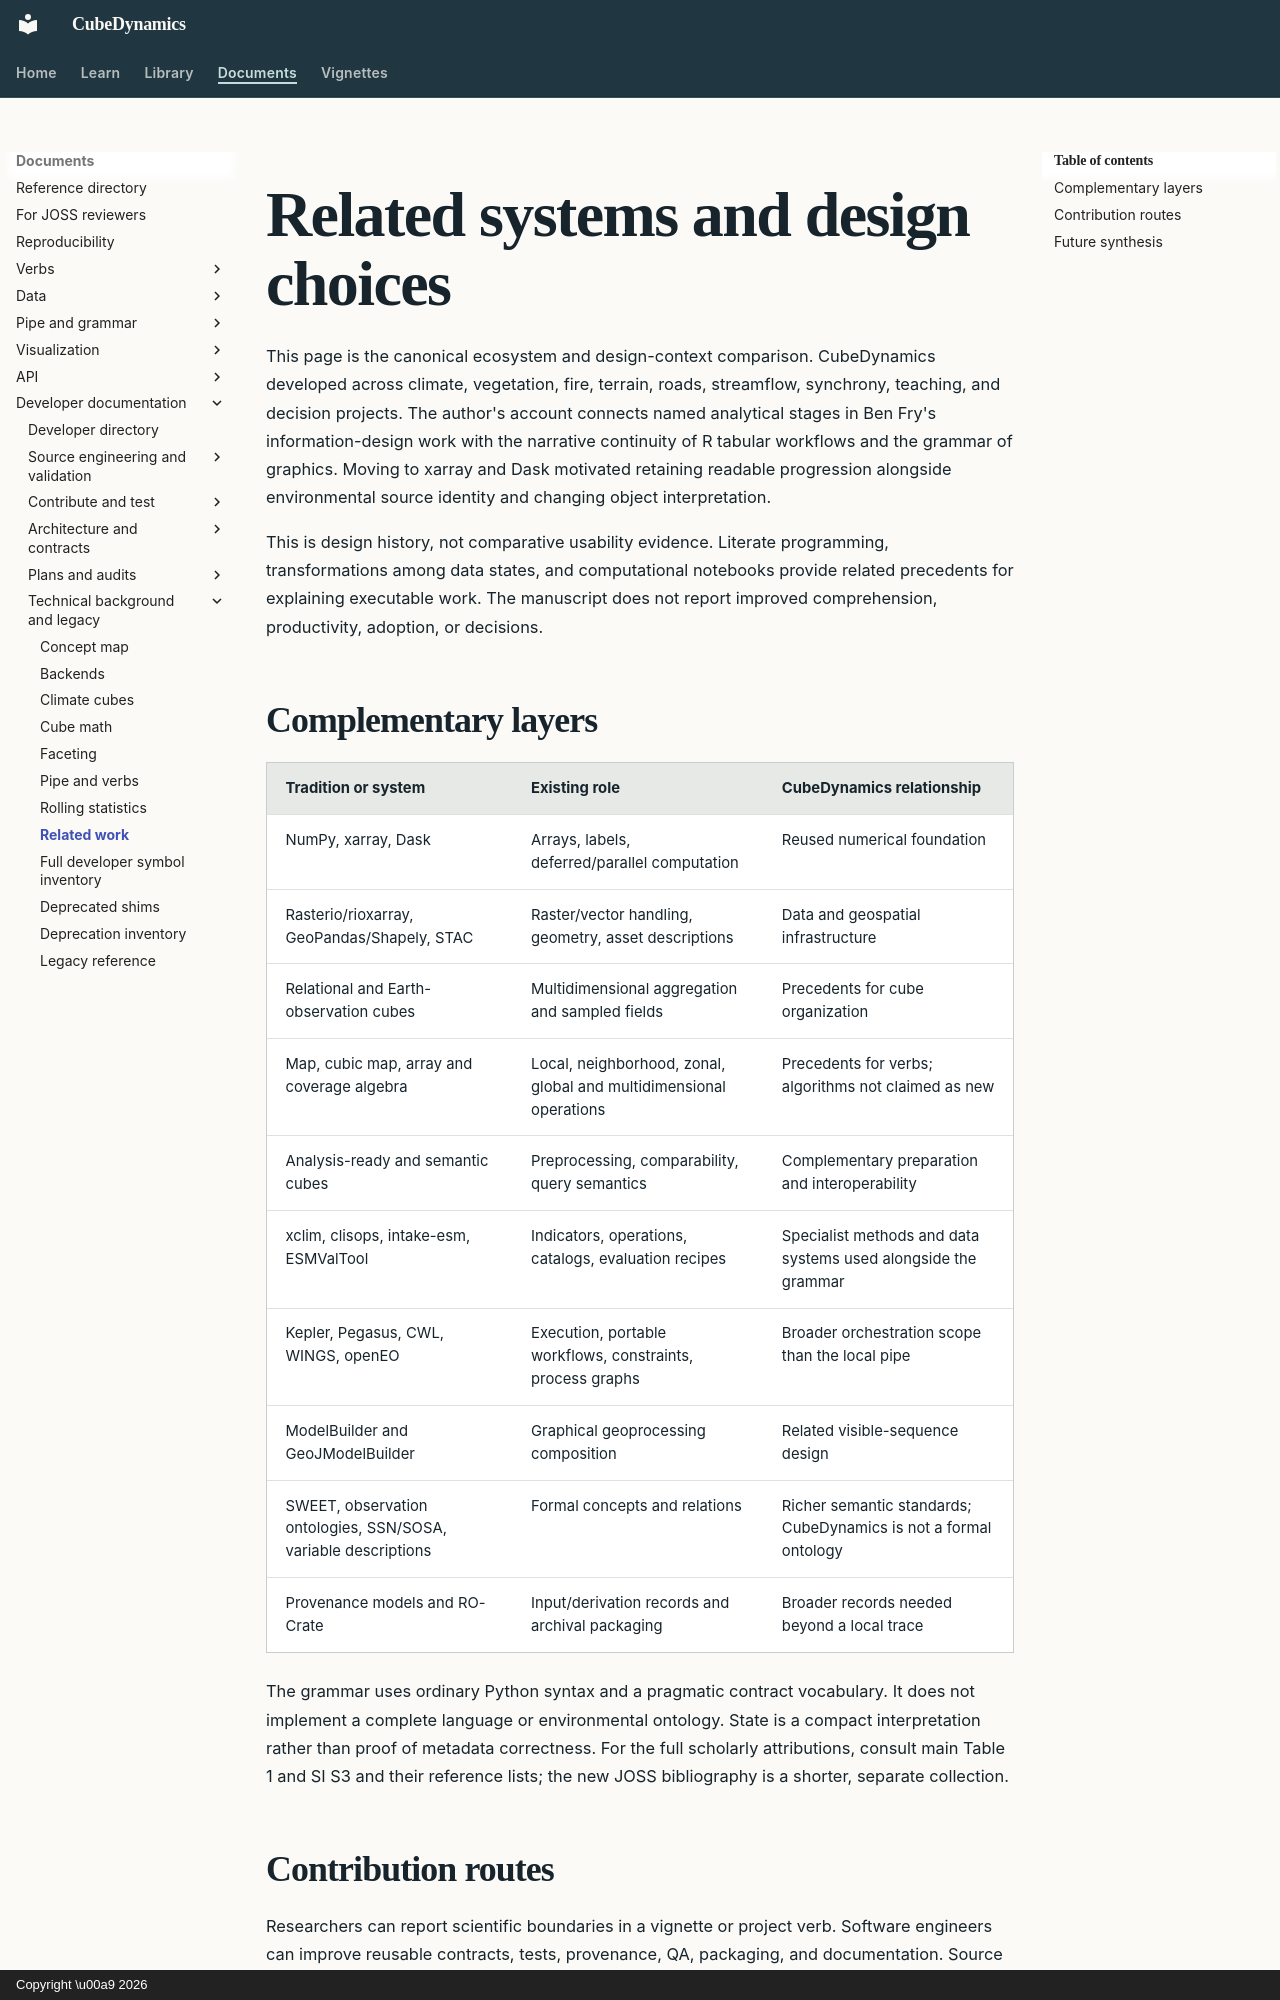

repository: CU-ESIIL/cubedynamics · page: related/related_work/index.html · generator: mkdocs · copyright: Copyright \u00a9 2026

# Related systems and design choices

This page is the canonical ecosystem and design-context comparison.
CubeDynamics developed across climate, vegetation, fire, terrain, roads,
streamflow, synchrony, teaching, and decision projects. The author's account
connects named analytical stages in Ben Fry's information-design work with
the narrative continuity of R tabular workflows and the grammar of graphics.
Moving to xarray and Dask motivated retaining readable progression alongside
environmental source identity and changing object interpretation.

This is design history, not comparative usability evidence. Literate
programming, transformations among data states, and computational notebooks
provide related precedents for explaining executable work. The manuscript
does not report improved comprehension, productivity, adoption, or decisions.

## Complementary layers

| Tradition or system | Existing role | CubeDynamics relationship |
| --- | --- | --- |
| NumPy, xarray, Dask | Arrays, labels, deferred/parallel computation | Reused numerical foundation |
| Rasterio/rioxarray, GeoPandas/Shapely, STAC | Raster/vector handling, geometry, asset descriptions | Data and geospatial infrastructure |
| Relational and Earth-observation cubes | Multidimensional aggregation and sampled fields | Precedents for cube organization |
| Map, cubic map, array and coverage algebra | Local, neighborhood, zonal, global and multidimensional operations | Precedents for verbs; algorithms not claimed as new |
| Analysis-ready and semantic cubes | Preprocessing, comparability, query semantics | Complementary preparation and interoperability |
| xclim, clisops, intake-esm, ESMValTool | Indicators, operations, catalogs, evaluation recipes | Specialist methods and data systems used alongside the grammar |
| Kepler, Pegasus, CWL, WINGS, openEO | Execution, portable workflows, constraints, process graphs | Broader orchestration scope than the local pipe |
| ModelBuilder and GeoJModelBuilder | Graphical geoprocessing composition | Related visible-sequence design |
| SWEET, observation ontologies, SSN/SOSA, variable descriptions | Formal concepts and relations | Richer semantic standards; CubeDynamics is not a formal ontology |
| Provenance models and RO-Crate | Input/derivation records and archival packaging | Broader records needed beyond a local trace |

The grammar uses ordinary Python syntax and a pragmatic contract vocabulary.
It does not implement a complete language or environmental ontology. State
is a compact interpretation rather than proof of metadata correctness.
For the full scholarly attributions, consult main Table 1 and SI S3 and their
reference lists; the new JOSS bibliography is a shorter, separate collection.
